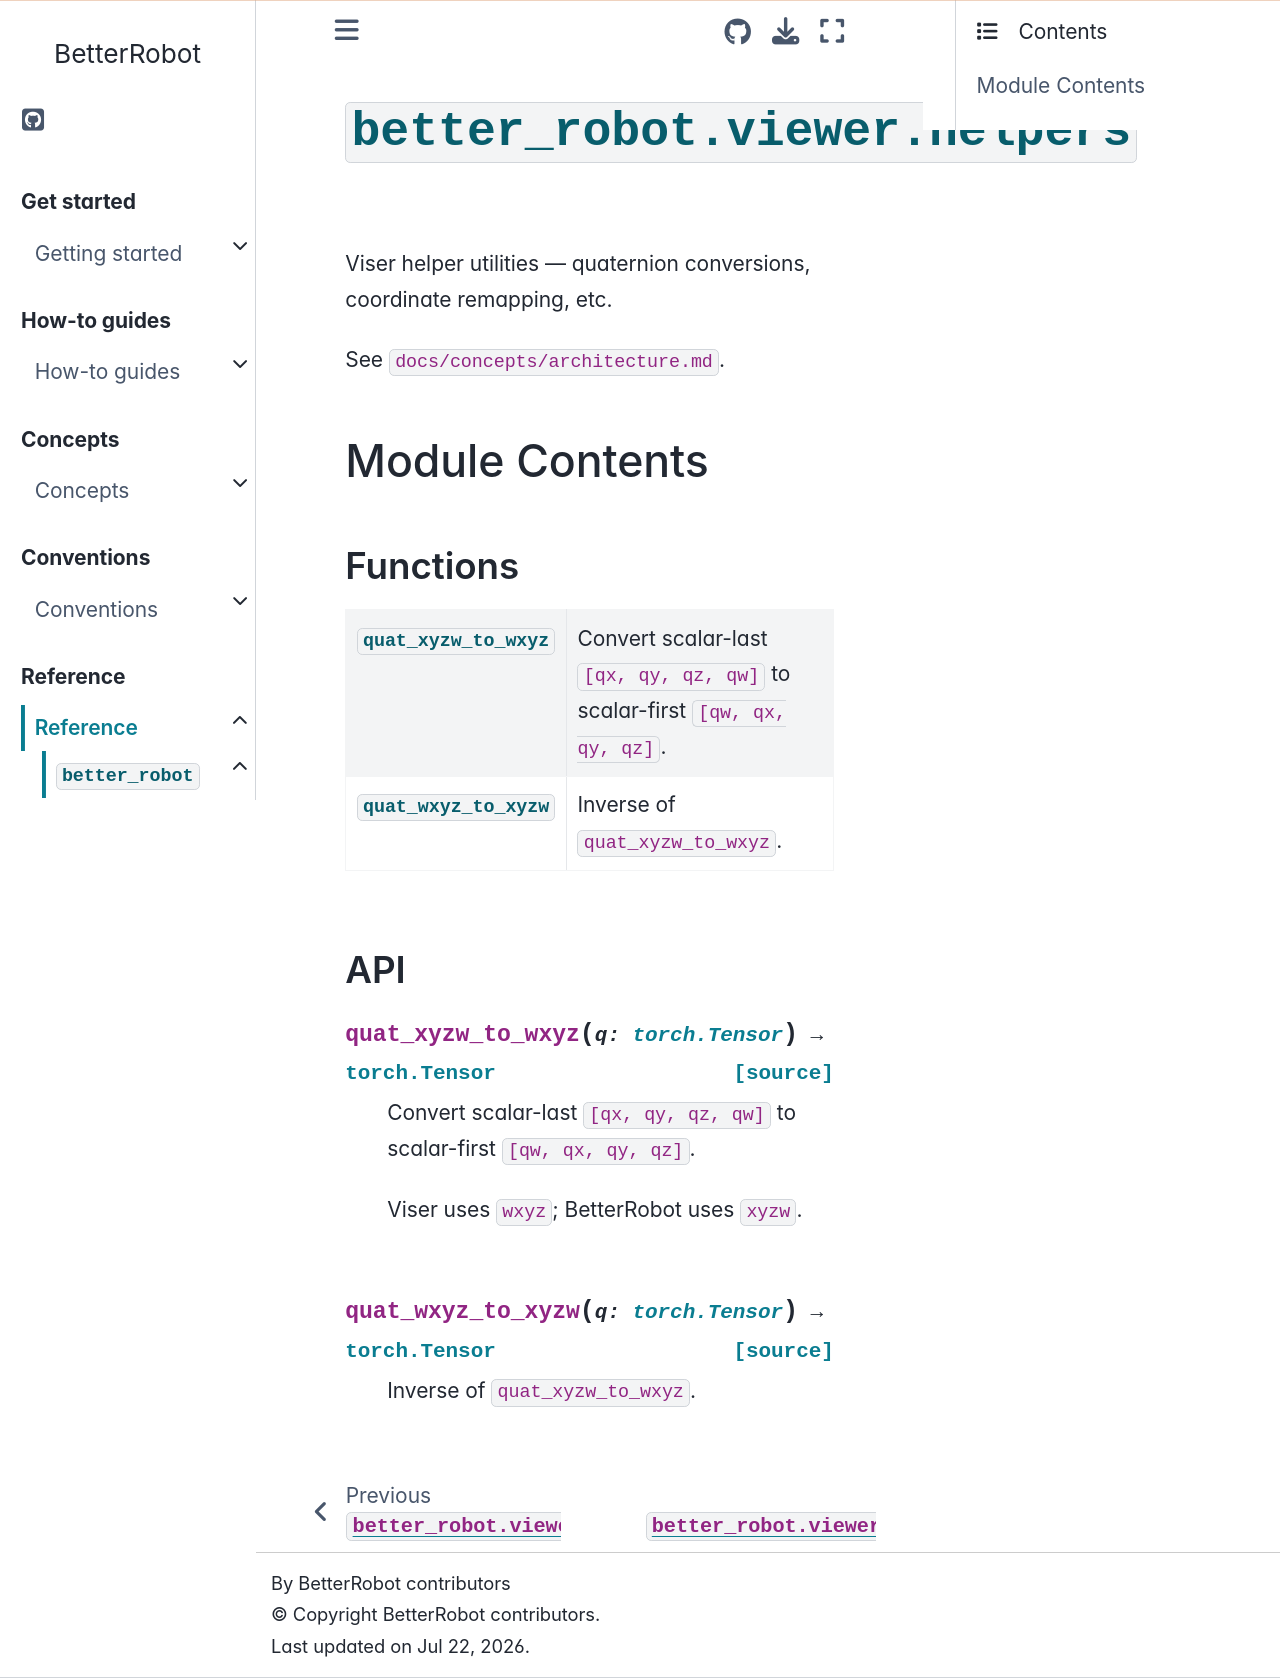

repository: rihat99/BetterRobot · page: reference/api/better_robot/better_robot.viewer.helpers.html · generator: sphinx

# {py:mod}`better_robot.viewer.helpers`

```{py:module} better_robot.viewer.helpers
```

```{autodoc2-docstring} better_robot.viewer.helpers
:allowtitles:
```

## Module Contents

### Functions

````{list-table}
:class: autosummary longtable
:align: left

* - {py:obj}`quat_xyzw_to_wxyz <better_robot.viewer.helpers.quat_xyzw_to_wxyz>`
  - ```{autodoc2-docstring} better_robot.viewer.helpers.quat_xyzw_to_wxyz
    :summary:
    ```
* - {py:obj}`quat_wxyz_to_xyzw <better_robot.viewer.helpers.quat_wxyz_to_xyzw>`
  - ```{autodoc2-docstring} better_robot.viewer.helpers.quat_wxyz_to_xyzw
    :summary:
    ```
````

### API

````{py:function} quat_xyzw_to_wxyz(q: torch.Tensor) -> torch.Tensor
:canonical: better_robot.viewer.helpers.quat_xyzw_to_wxyz

```{autodoc2-docstring} better_robot.viewer.helpers.quat_xyzw_to_wxyz
```
````

````{py:function} quat_wxyz_to_xyzw(q: torch.Tensor) -> torch.Tensor
:canonical: better_robot.viewer.helpers.quat_wxyz_to_xyzw

```{autodoc2-docstring} better_robot.viewer.helpers.quat_wxyz_to_xyzw
```
````
